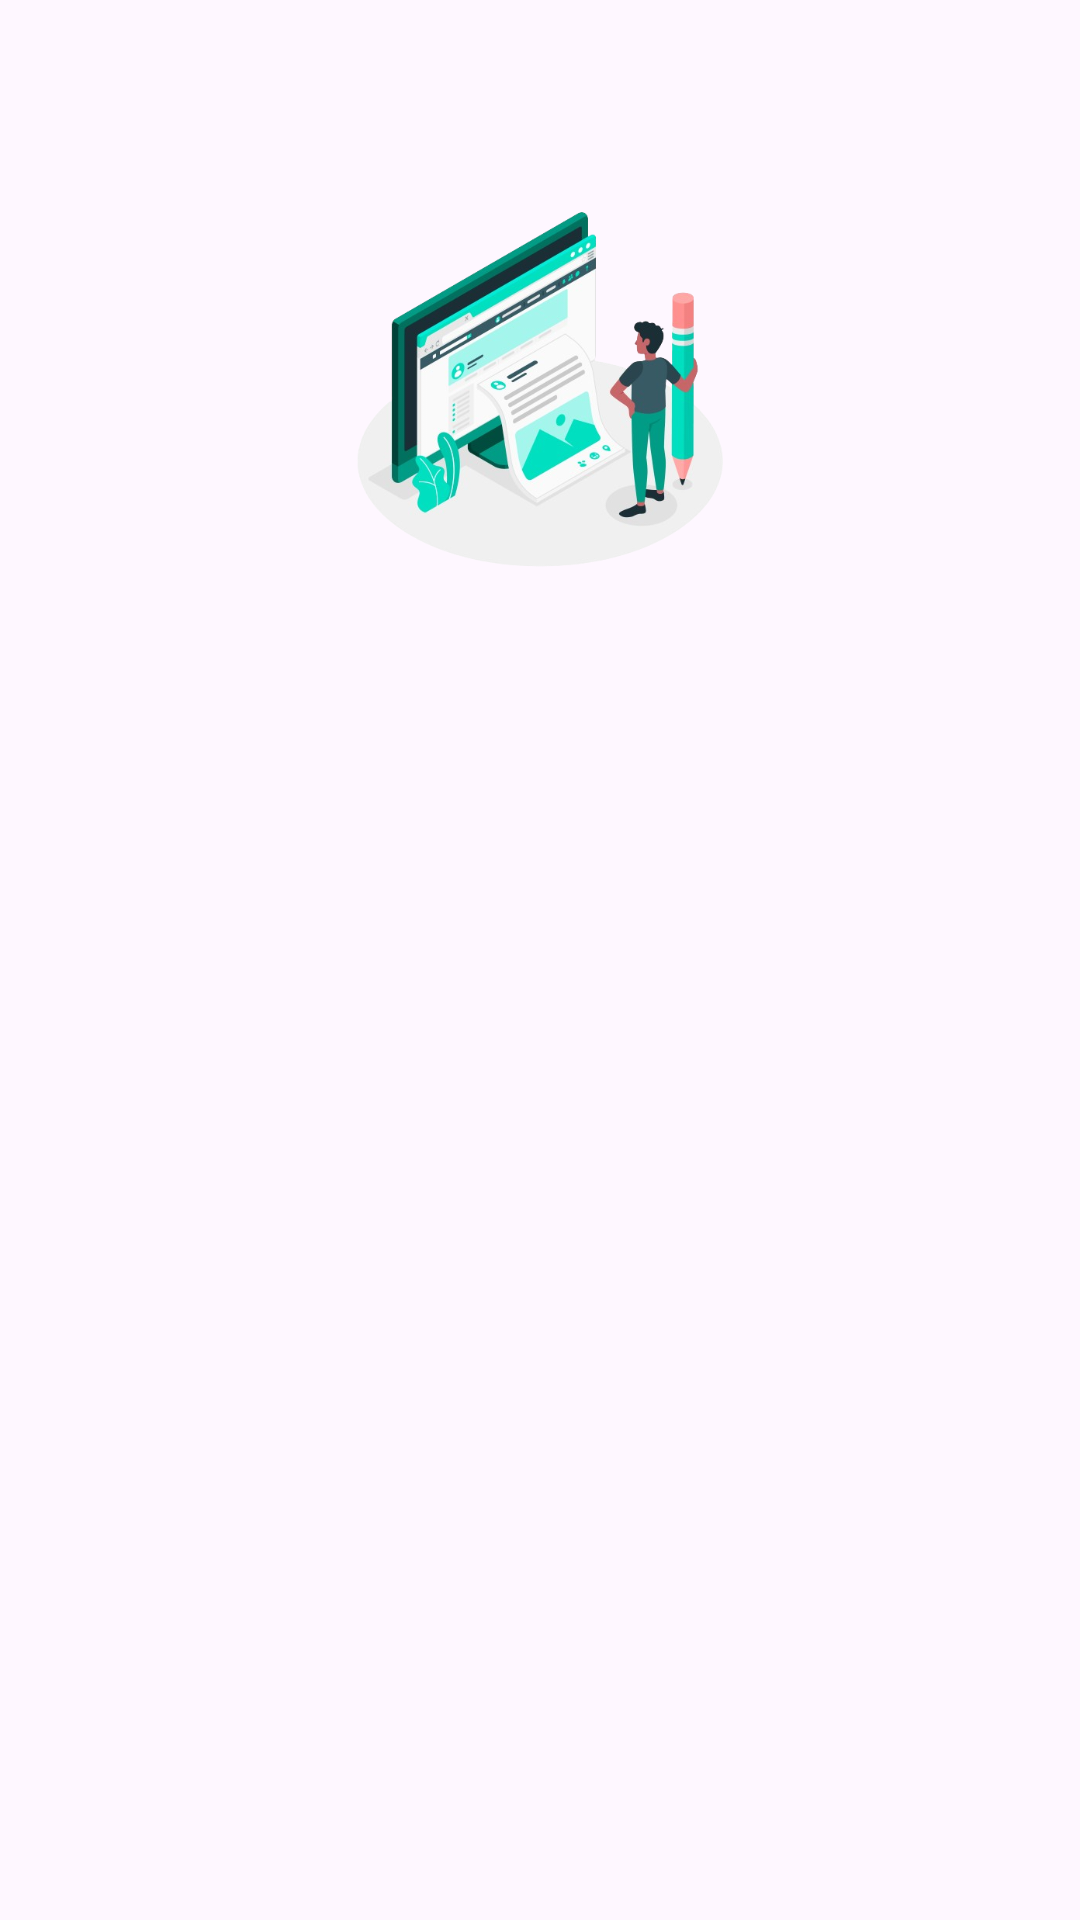

The Android layout XML behind this screen, and the referenced resources:
<!-- AndroidManifest.xml: application theme Theme.StoryApp -->
<!-- res/layout/activity_register.xml -->
<?xml version="1.0" encoding="utf-8"?>
<androidx.constraintlayout.widget.ConstraintLayout xmlns:android="http://schemas.android.com/apk/res/android"
    xmlns:app="http://schemas.android.com/apk/res-auto"
    xmlns:tools="http://schemas.android.com/tools"
    android:layout_width="match_parent"
    android:layout_height="match_parent"
    tools:context=".ui.RegisterActivity">

    <ImageView
        android:id="@+id/img_register"
        android:layout_width="0dp"
        android:layout_height="0dp"
        android:layout_marginStart="32dp"
        android:layout_marginEnd="32dp"
        app:layout_constraintBottom_toTopOf="@+id/guidelineHorizontal"
        app:layout_constraintEnd_toEndOf="parent"
        app:layout_constraintStart_toStartOf="parent"
        app:layout_constraintTop_toTopOf="@+id/guideline2"
        app:srcCompat="@drawable/image_register" />

    <TextView
        android:id="@+id/titleTextView"
        android:layout_width="0dp"
        android:layout_height="wrap_content"
        android:layout_marginStart="32dp"
        android:layout_marginTop="16dp"
        android:layout_marginEnd="32dp"
        android:alpha="0"
        android:text="@string/title_signup_page"
        android:textColor="@color/black"
        android:textSize="20sp"
        android:textStyle="bold"
        app:layout_constraintEnd_toEndOf="parent"
        app:layout_constraintHorizontal_bias="0.0"
        app:layout_constraintStart_toStartOf="parent"
        app:layout_constraintTop_toTopOf="@+id/guidelineHorizontal"
         />

    <id.ac.unri.storyapp.customView.NameEditText
        android:id="@+id/username_edt"
        style="@style/Text"
        android:layout_width="0dp"
        android:layout_height="50dp"
        android:layout_marginStart="32dp"
        android:layout_marginTop="16dp"
        android:layout_marginEnd="32dp"
        android:alpha="0"
        app:layout_constraintEnd_toEndOf="parent"
        app:layout_constraintStart_toStartOf="parent"
        app:layout_constraintTop_toBottomOf="@+id/titleTextView"/>

    <id.ac.unri.storyapp.customView.EmailEditText
        android:id="@+id/email_edt"
        style="@style/Text"
        android:layout_width="0dp"
        android:layout_height="50dp"
        android:layout_marginStart="32dp"
        android:layout_marginTop="16dp"
        android:layout_marginEnd="32dp"
        android:alpha="0"
        android:inputType="textEmailAddress"
        app:layout_constraintEnd_toEndOf="parent"
        app:layout_constraintStart_toStartOf="parent"
        app:layout_constraintTop_toBottomOf="@+id/username_edt" />

    <id.ac.unri.storyapp.customView.PasswordEditText
        android:id="@+id/password_edt"
        style="@style/Text"
        android:layout_width="0dp"
        android:layout_height="50dp"
        android:layout_marginStart="32dp"
        android:layout_marginEnd="32dp"
        android:layout_marginTop="16dp"
        android:alpha="0"
        app:layout_constraintEnd_toEndOf="parent"
        app:layout_constraintStart_toStartOf="parent"
        app:layout_constraintTop_toBottomOf="@+id/email_edt"/>

    <Button
        android:id="@+id/btn_register"
        android:layout_width="0dp"
        android:layout_height="64dp"
        android:layout_marginStart="32dp"
        android:layout_marginTop="32dp"
        android:layout_marginEnd="32dp"
        android:alpha="0"
        android:backgroundTint="@color/navy"
        android:text="@string/signup"
        app:layout_constraintEnd_toEndOf="parent"
        app:layout_constraintStart_toStartOf="parent"
        app:layout_constraintTop_toBottomOf="@+id/password_edt"
        />

    <com.google.android.material.button.MaterialButton
        android:id="@+id/btnbacklogin"
        style="@style/Widget.Material3.Button.TextButton"
        android:layout_width="wrap_content"
        android:layout_height="wrap_content"
        android:text="@string/already_have_an_account"
        android:textAllCaps="false"
        android:textColor="#004D91"
        android:textSize="13sp"
        android:alpha="0"
        android:textStyle="bold"
        app:layout_constraintEnd_toEndOf="parent"
        app:layout_constraintStart_toStartOf="parent"
        app:layout_constraintTop_toBottomOf="@+id/btn_register" />

    <androidx.constraintlayout.widget.Guideline
        android:id="@+id/guidelineHorizontal"
        android:layout_width="wrap_content"
        android:layout_height="64dp"
        android:orientation="horizontal"
        app:layout_constraintEnd_toEndOf="parent"
        app:layout_constraintGuide_percent="0.30191082"
        app:layout_constraintStart_toStartOf="parent" />

    <androidx.constraintlayout.widget.Guideline
        android:id="@+id/guideline2"
        android:layout_width="wrap_content"
        android:layout_height="64dp"
        android:orientation="horizontal"
        app:layout_constraintGuide_percent="0.1" />

    <ProgressBar
        android:id="@+id/progress_bar"
        android:layout_width="wrap_content"
        android:layout_height="wrap_content"
        android:visibility="gone"
        app:layout_constraintBottom_toBottomOf="@+id/btn_register"
        app:layout_constraintEnd_toEndOf="@+id/btn_register"
        app:layout_constraintStart_toStartOf="@+id/btn_register"
        app:layout_constraintTop_toTopOf="@+id/btn_register" />

</androidx.constraintlayout.widget.ConstraintLayout>
<!-- resources referenced by this layout -->
<resources>
  <color name="black">#FF000000</color>
  <color name="navy">#2D3D4F</color>
  <!-- drawable image_register: png bitmap (drawable, 204947 bytes) -->
  <string name="already_have_an_account">Already have an account?</string>
  <string name="signup">Register</string>
  <string name="title_signup_page">Complete your data below</string>
  <style name="Text">
          <item name="android:textColor">@color/navy</item>
      </style>
  <style name="Theme.StoryApp" parent="Base.Theme.StoryApp" />
  <style name="Base.Theme.StoryApp" parent="Theme.Material3.DayNight.NoActionBar">
          
          
      </style>
</resources>
